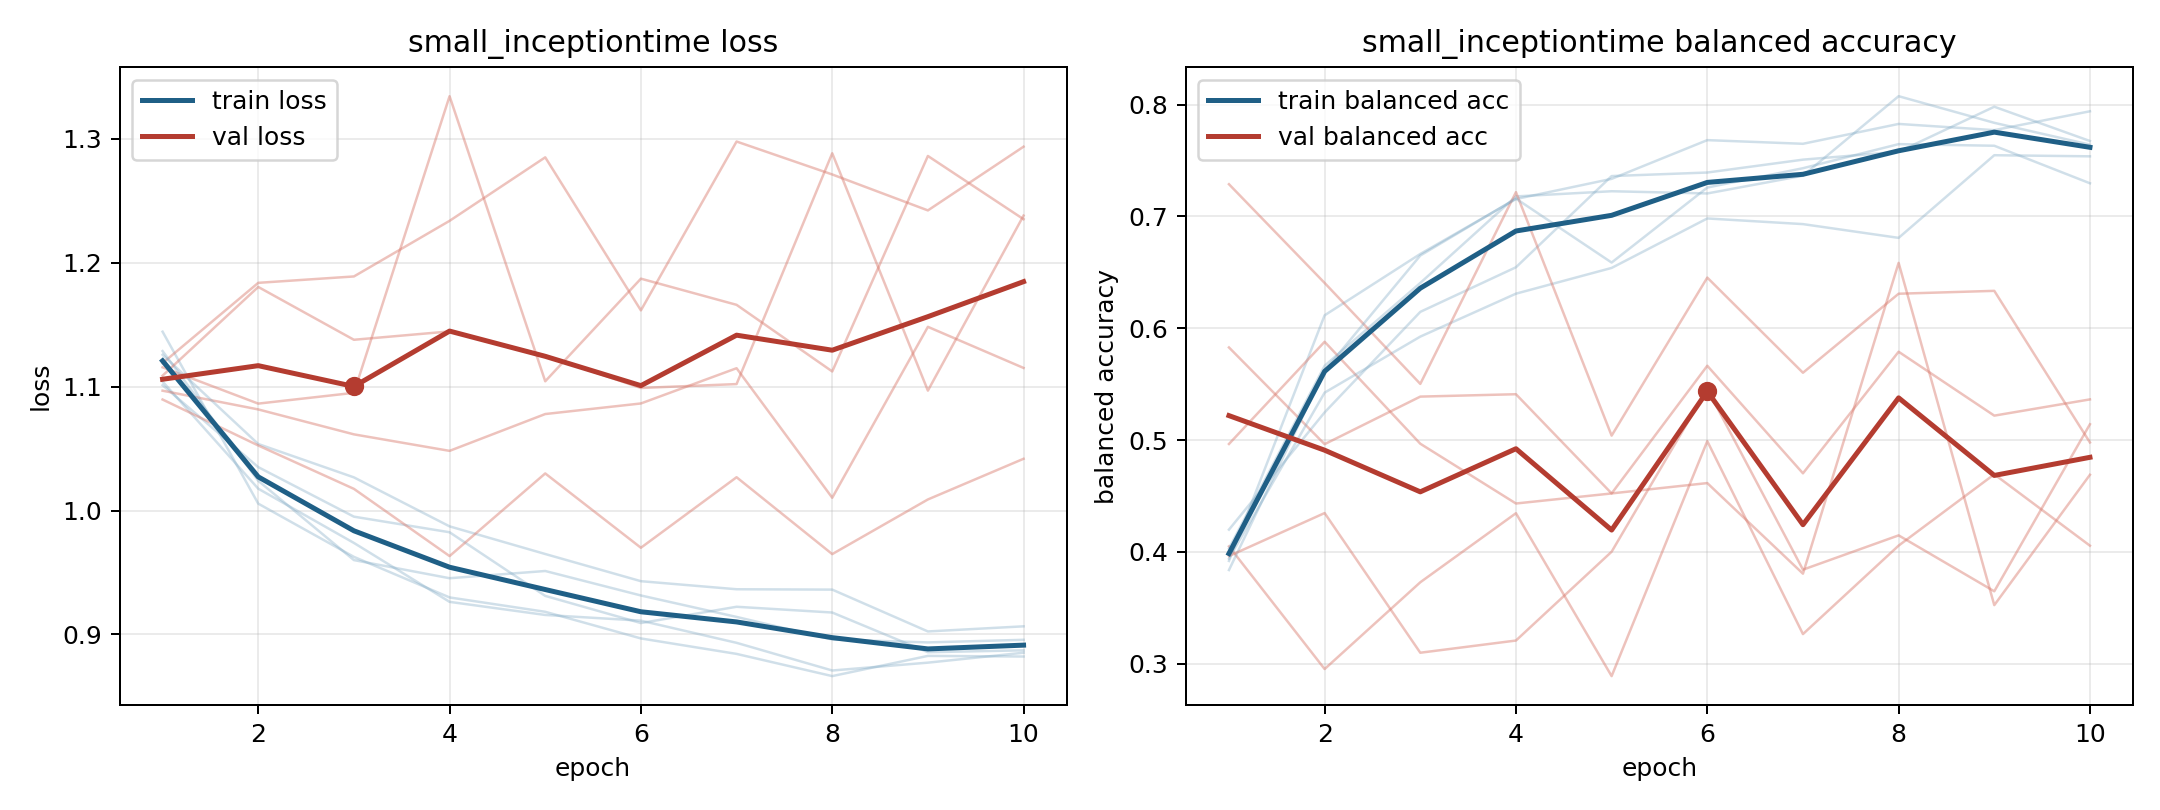

The table this chart was drawn from, first rows:
model, fold, epoch, train_loss, train_balanced_accuracy, val_loss, val_balanced_accuracy
small_inceptiontime, 1, 1, 1.144, 0.392, 1.119, 0.405
small_inceptiontime, 1, 2, 1.006, 0.6116, 1.184, 0.2953
small_inceptiontime, 1, 3, 0.9626, 0.6665, 1.189, 0.3729
small_inceptiontime, 1, 4, 0.9299, 0.7156, 1.234, 0.4346
small_inceptiontime, 1, 5, 0.9183, 0.7336, 1.285, 0.289
small_inceptiontime, 1, 6, 0.8968, 0.7683, 1.162, 0.4991
small_inceptiontime, 1, 7, 0.8843, 0.765, 1.298, 0.3266
small_inceptiontime, 1, 8, 0.8664, 0.7827, 1.271, 0.4057
small_inceptiontime, 1, 9, 0.8827, 0.7772, 1.242, 0.4694
small_inceptiontime, 1, 10, 0.8822, 0.794, 1.294, 0.4056
small_inceptiontime, 2, 1, 1.104, 0.4031, 1.116, 0.4965
small_inceptiontime, 2, 2, 1.018, 0.5665, 1.086, 0.588
small_inceptiontime, 2, 3, 0.9738, 0.6405, 1.095, 0.4968
small_inceptiontime, 2, 4, 0.9263, 0.7179, 1.334, 0.4433
small_inceptiontime, 2, 5, 0.9157, 0.7226, 1.104, 0.4523
small_inceptiontime, 2, 6, 0.9111, 0.7206, 1.187, 0.5665
small_inceptiontime, 2, 7, 0.8932, 0.7364, 1.166, 0.4703
small_inceptiontime, 2, 8, 0.8709, 0.8075, 1.112, 0.579
small_inceptiontime, 2, 9, 0.8772, 0.7837, 1.286, 0.5219
small_inceptiontime, 2, 10, 0.8852, 0.7642, 1.235, 0.5364
small_inceptiontime, 3, 1, 1.101, 0.4199, 1.097, 0.5829
small_inceptiontime, 3, 2, 1.035, 0.5248, 1.082, 0.4964
small_inceptiontime, 3, 3, 0.995, 0.6147, 1.061, 0.5389
small_inceptiontime, 3, 4, 0.9825, 0.6546, 1.048, 0.541
small_inceptiontime, 3, 5, 0.9311, 0.7361, 1.078, 0.4523
small_inceptiontime, 3, 6, 0.9092, 0.7393, 1.086, 0.4616
small_inceptiontime, 3, 7, 0.9223, 0.7508, 1.115, 0.3806
small_inceptiontime, 3, 8, 0.9177, 0.7578, 1.01, 0.6585
small_inceptiontime, 3, 9, 0.8856, 0.7981, 1.148, 0.3524
small_inceptiontime, 3, 10, 0.8872, 0.7675, 1.115, 0.469
small_inceptiontime, 4, 1, 1.126, 0.394, 1.09, 0.7288
small_inceptiontime, 4, 2, 1.054, 0.5425, 1.052, 0.6405
small_inceptiontime, 4, 3, 1.027, 0.5926, 1.017, 0.5503
small_inceptiontime, 4, 4, 0.9872, 0.631, 0.9632, 0.7217
small_inceptiontime, 4, 5, 0.9649, 0.654, 1.03, 0.504
small_inceptiontime, 4, 6, 0.943, 0.6982, 0.9699, 0.6453
small_inceptiontime, 4, 7, 0.9365, 0.6932, 1.027, 0.5602
small_inceptiontime, 4, 8, 0.9362, 0.6809, 0.9648, 0.6309
small_inceptiontime, 4, 9, 0.9024, 0.7548, 1.009, 0.6335
small_inceptiontime, 4, 10, 0.9065, 0.7538, 1.042, 0.4979
small_inceptiontime, 5, 1, 1.129, 0.3838, 1.109, 0.3963
small_inceptiontime, 5, 2, 1.024, 0.562, 1.18, 0.4348
small_inceptiontime, 5, 3, 0.96, 0.6651, 1.138, 0.3099
small_inceptiontime, 5, 4, 0.9454, 0.716, 1.145, 0.3208
small_inceptiontime, 5, 5, 0.9512, 0.6588, 1.125, 0.4002
small_inceptiontime, 5, 6, 0.9314, 0.7259, 1.099, 0.5457
small_inceptiontime, 5, 7, 0.9141, 0.7431, 1.102, 0.3842
small_inceptiontime, 5, 8, 0.8959, 0.7647, 1.288, 0.4148
small_inceptiontime, 5, 9, 0.8936, 0.7632, 1.097, 0.3648
small_inceptiontime, 5, 10, 0.8956, 0.7297, 1.238, 0.5142
